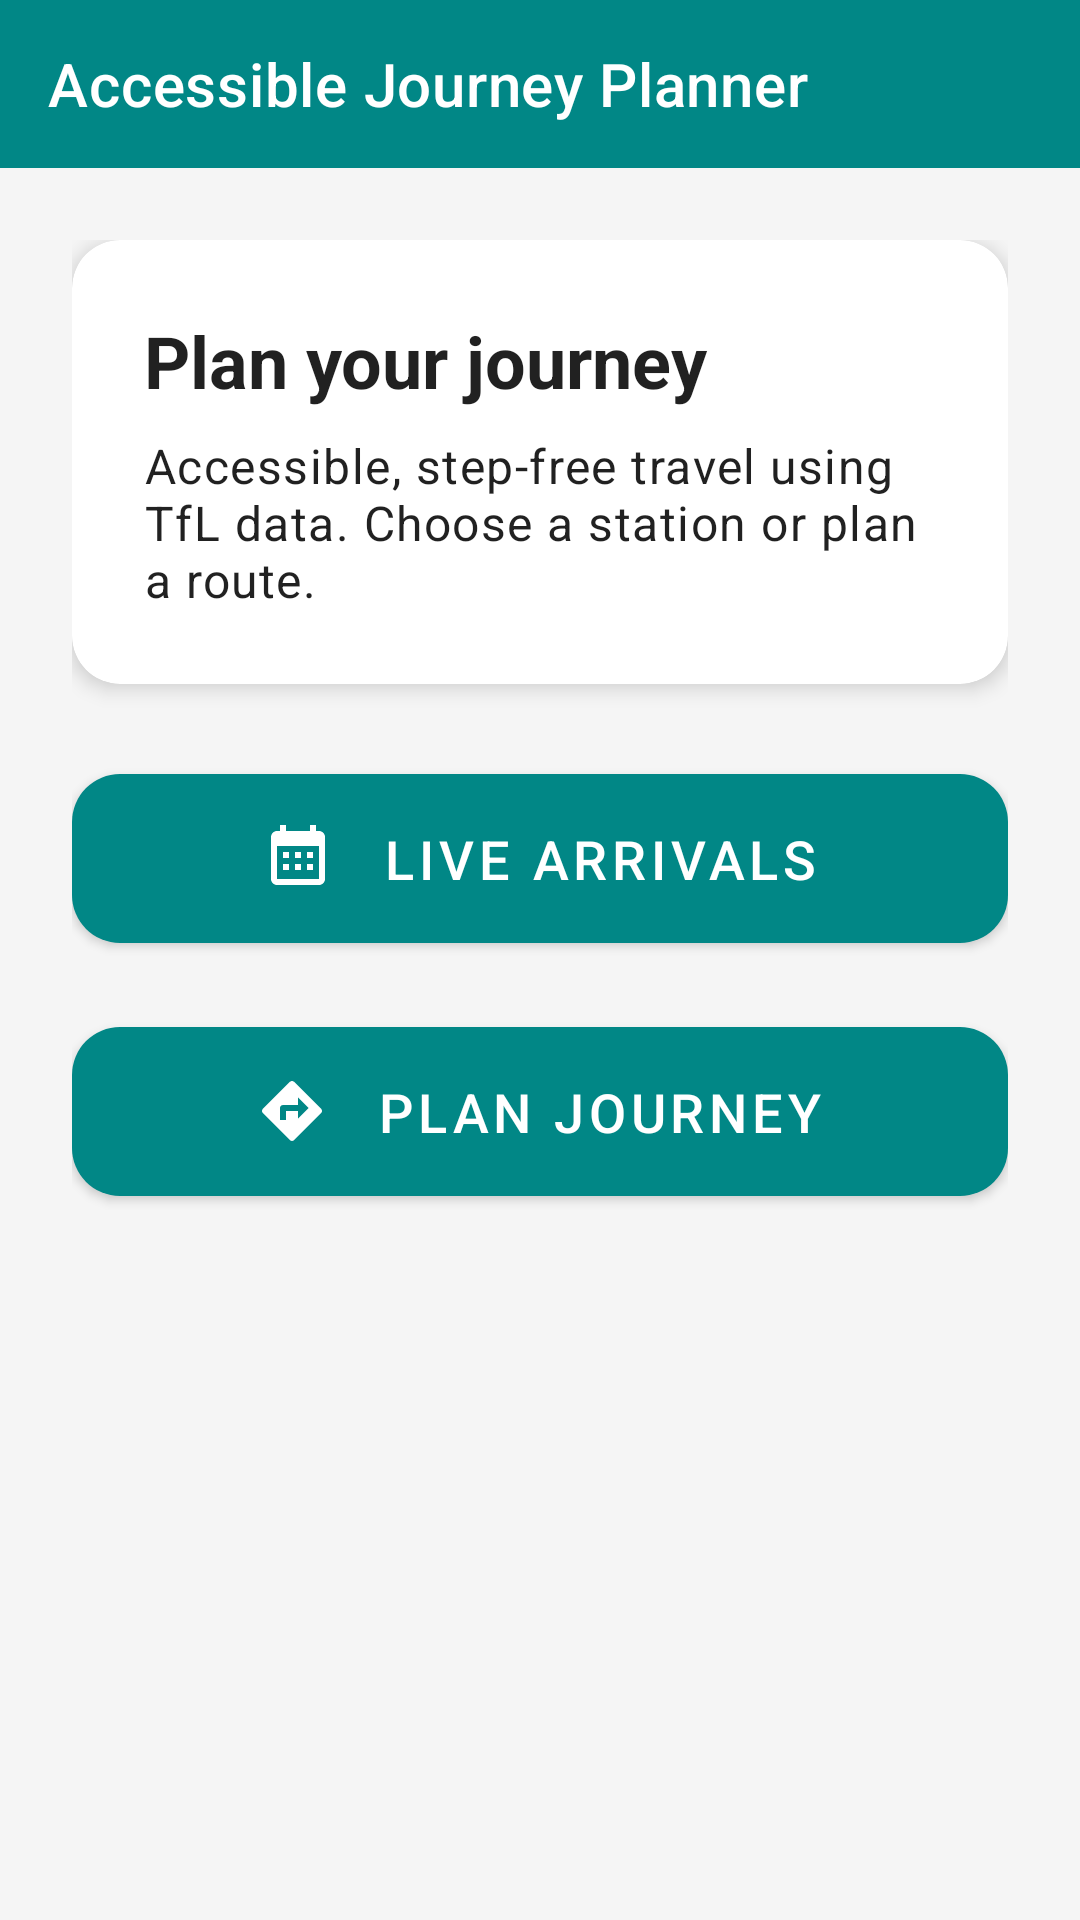

Android layout source for this screen:
<!-- AndroidManifest.xml: application theme Theme.AccessibleJourneyPlanner -->
<!-- res/layout/activity_home.xml -->
<?xml version="1.0" encoding="utf-8"?>
<LinearLayout xmlns:android="http://schemas.android.com/apk/res/android"
    xmlns:app="http://schemas.android.com/apk/res-auto"
    android:layout_width="match_parent"
    android:layout_height="match_parent"
    android:orientation="vertical"
    android:fitsSystemWindows="true"
    android:background="@color/surface_light">

    <com.google.android.material.appbar.MaterialToolbar
        android:id="@+id/toolbar_home"
        android:layout_width="match_parent"
        android:layout_height="?attr/actionBarSize"
        android:background="?attr/colorPrimary"
        app:title="Accessible Journey Planner"
        app:titleTextColor="@color/white"
        android:contentDescription="App bar, Accessible Journey Planner" />

    <ScrollView
        android:layout_width="match_parent"
        android:layout_height="match_parent"
        android:fillViewport="true">

        <LinearLayout
            android:layout_width="match_parent"
            android:layout_height="wrap_content"
            android:orientation="vertical"
            android:padding="24dp">

            
            <com.google.android.material.card.MaterialCardView
                android:layout_width="match_parent"
                android:layout_height="wrap_content"
                android:layout_marginBottom="24dp"
                app:cardCornerRadius="16dp"
                app:cardElevation="4dp"
                app:cardBackgroundColor="?attr/colorSurface">

                <LinearLayout
                    android:layout_width="match_parent"
                    android:layout_height="wrap_content"
                    android:orientation="vertical"
                    android:padding="24dp">

                    <TextView
                        android:id="@+id/text_hero_title"
                        android:layout_width="match_parent"
                        android:layout_height="wrap_content"
                        android:text="Plan your journey"
                        android:textAppearance="?attr/textAppearanceHeadline5"
                        android:textStyle="bold"
                        android:contentDescription="Hero title" />

                    <TextView
                        android:id="@+id/text_subtitle"
                        android:layout_width="match_parent"
                        android:layout_height="wrap_content"
                        android:layout_marginTop="8dp"
                        android:text="Accessible, step-free travel using TfL data. Choose a station or plan a route."
                        android:textAppearance="?attr/textAppearanceBody1"
                        android:contentDescription="Short subtitle" />
                </LinearLayout>
            </com.google.android.material.card.MaterialCardView>

            
            <com.google.android.material.button.MaterialButton
                android:id="@+id/button_live_arrivals"
                style="@style/Widget.MaterialComponents.Button"
                android:layout_width="match_parent"
                android:layout_height="wrap_content"
                android:minHeight="56dp"
                android:paddingVertical="16dp"
                android:text="Live Arrivals"
                android:textSize="18sp"
                app:icon="@drawable/ic_arrivals"
                app:iconGravity="textStart"
                app:iconPadding="16dp"
                app:iconTint="@color/white"
                app:cornerRadius="16dp"
                android:contentDescription="Open live arrivals — search for a station and see next arrivals" />

            <com.google.android.material.button.MaterialButton
                android:id="@+id/button_plan_journey"
                style="@style/Widget.MaterialComponents.Button"
                android:layout_width="match_parent"
                android:layout_height="wrap_content"
                android:layout_marginTop="16dp"
                android:minHeight="56dp"
                android:paddingVertical="16dp"
                android:text="Plan Journey"
                android:textSize="18sp"
                app:icon="@drawable/ic_route"
                app:iconGravity="textStart"
                app:iconPadding="16dp"
                app:iconTint="@color/white"
                app:cornerRadius="16dp"
                android:contentDescription="Plan a journey — search From and To stations" />
        </LinearLayout>
    </ScrollView>
</LinearLayout>
<!-- resources referenced by this layout -->
<resources>
  <color name="surface_light">#FFF5F5F5</color>
  <color name="white">#FFFFFFFF</color>
  <!-- drawable ic_arrivals (drawable) -->
  <?xml version="1.0" encoding="utf-8"?>
  <vector xmlns:android="http://schemas.android.com/apk/res/android"
      android:width="24dp"
      android:height="24dp"
      android:viewportWidth="24"
      android:viewportHeight="24"
      android:tint="?attr/colorOnPrimary">
      <path
          android:fillColor="@android:color/white"
          android:pathData="M19,3h-1V1h-2v2H8V1H6v2H5C3.89,3 3.01,3.9 3.01,5L3,19c0,1.1 0.89,2 2,2h14c1.1,0 2,-0.9 2,-2V5C21,3.9 20.1,3 19,3zM19,19H5V8h14V19zM9,10H7v2h2V10zM13,10h-2v2h2V10zM17,10h-2v2h2V10zM9,14H7v2h2V14zM13,14h-2v2h2V14zM17,14h-2v2h2V14z"/>
  </vector>
  <!-- drawable ic_route (drawable) -->
  <?xml version="1.0" encoding="utf-8"?>
  <vector xmlns:android="http://schemas.android.com/apk/res/android"
      android:width="24dp"
      android:height="24dp"
      android:viewportWidth="24"
      android:viewportHeight="24"
      android:tint="?attr/colorOnPrimary">
      <path
          android:fillColor="@android:color/white"
          android:pathData="M21.71,11.29l-9,-9C12.5,2.1 12.26,2 12,2C11.74,2 11.5,2.1 11.29,2.29l-9,9c-0.39,0.39 -0.39,1.02 0,1.41l9,9c0.21,0.19 0.45,0.29 0.71,0.29 0.26,0 0.5,-0.1 0.71,-0.29l9,-9C22.1,12.32 22.1,11.68 21.71,11.29zM14,14.5V12h-4v3H8v-4c0,-0.55 0.45,-1 1,-1h5V7.5l3.5,3.5 -3.5,3.5z"/>
  </vector>
  <style name="Theme.AccessibleJourneyPlanner" parent="Theme.MaterialComponents.DayNight.NoActionBar">
          <item name="colorPrimary">@color/teal_700</item>
          <item name="colorOnPrimary">@color/white</item>
          <item name="colorSurface">@color/white</item>
      </style>
  <color name="teal_700">#FF018786</color>
</resources>
